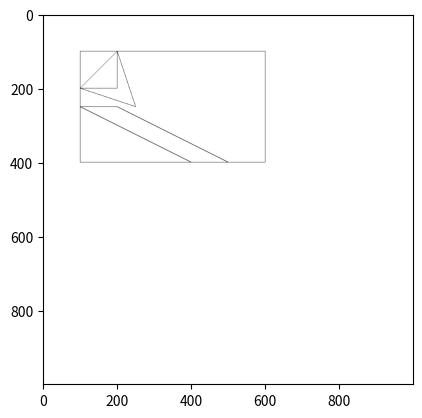

This figure's Python source:
import sys
import math
import matplotlib.pyplot as plt

DRAW_NSTEPS = 10240

class Paint:
    def __init__(self, width=1000, height=1000):
        self.canvas = []
        for line in range(height):
            line_data = list()
            for col in range(width):
                line_data.append([255, 255, 255])
            self.canvas.append(line_data)

    def set_pixel(self, x, y, r=0, g=0, b=0):
        if x < 0 or y < 0:
            return
        if y >= len(self.canvas):
            return
        if x >= len(self.canvas[y]):
            return

        self.canvas[y][x] = [r, g, b]

    def show(self):
        plt.gca().invert_yaxis()
        plt.imshow(self.canvas)
        plt.show()
        sys.exit(0)

class Point:
    def __init__(self, x, y):
        self.x = x
        self.y = y

    def dist(self, autre):
        s =  (autre.x - self.x) ** 2
        s += (autre.y  - self.y) ** 2
        return math.sqrt(s)

    def draw(self, paint):
        paint.set_pixel(self.x, self.y)

class Ligne:
    def __init__(self, a, b):
        self.a = a
        self.b = b

    def get_length(self):
        return self.a.dist(self.b)

    def draw(self, paint):
        dx = (self.b.x - self.a.x) / DRAW_NSTEPS
        dy = (self.b.y - self.a.y) / DRAW_NSTEPS

        x = float(self.a.x)
        y = float(self.a.y)
        for step in range(DRAW_NSTEPS):
            paint.set_pixel(int(round(x, 0)), int(round(y, 0)))
            x += dx
            y += dy

paint = Paint()

#### Début du sujet
### Geometric objects here
class parallelogramme:
    def __init__(self,a,b,c):
        self.a = a
        self.b = b
        self.c = c 
        self.d_x = self.c.x +(self.b.x - self.a.x) 
        self.d_y = self.c.y +(self.b.y - self.a.y)
        self.d = Point(self.d_x,self.d_y)
        d =self.d

        self.ab = Ligne(a,b)
        self.ac = Ligne(a,c)
        self.bd = Ligne(b,d)
        self.dc = Ligne(d,c)
    
    def draw(self, paint):
        self.ab.draw(paint)
        self.ac.draw(paint)
        self.dc.draw(paint)
        self.bd.draw(paint)

a=Point(100, 250)
b=Point(400, 400)
c=Point(200, 250)
fido=parallelogramme(a,b,c)

fido.draw(paint)


class Rectangle(parallelogramme):
    def __init__(self,a,b,AC):
        ab = a.dist(b)
        delta_y = b.y -a.y
        delta_x =b.x -a.x
        c_x = a.x + (delta_y / ab) * AC 
        c_y = a.x - (delta_x/ ab) * AC
        c=Point(c_x,c_y)
        parallelogramme.__init__(self,a,b,c)
r=Rectangle(Point(100,100), Point (100,400), 500)
r.draw(paint)



class Carre (Rectangle):
     def __init__(self,a,b,AC):
        ab = a.dist(b)
        delta_y = b.y -a.y
        delta_x =b.x -a.x
        c_x = a.x + (delta_y / ab) * AC 
        c_y = a.x - (delta_x/ ab) * AC
        c=Point(c_x,c_y)
        Rectangle.__init__(self,a,b,AC)
c=Carre(Point(100,100), Point (100,200), 100)
c.draw(paint)

class Triangle (): 
    def __init__(self,a,b,c):
        self.ab = Ligne (a,b)
        self.ac = Ligne (a,c)
        self.bc = Ligne (b,c)
        
    def draw(self, paint):
        self.ab.draw(paint)
        self.ac.draw(paint)
        self.bc.draw(paint)


t=Triangle(Point(200,100),Point(100,200),Point (250,250))
t.draw(paint)



class TriangleRectangle (Triangle):
    def __init__ (self,a,b,angle):
        self.ab = Ligne (a,b)
        ab = a.dist(b)
        self.angle = 45
        bc = ab / math.cos(45)
        ac = bc * math.sin(45)
        delta_y = b.y -a.y
        delta_x =b.x -a.x
        c_x = a.x + (delta_y / ab) * ac
        c_y = a.x - (delta_x/ ab) * ac
        c=Point(c_x,c_y)
        Triangle.__init__(self,a,b,c)
        tr=TriangleRectangle(Point(400.100),Point (550,200))
        tr.draw(paint)

        
###     
paint.show()